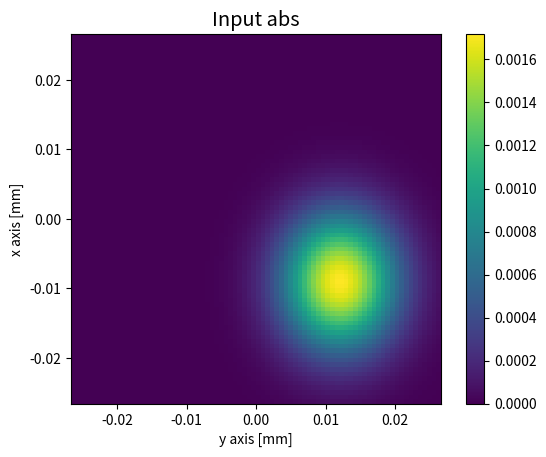
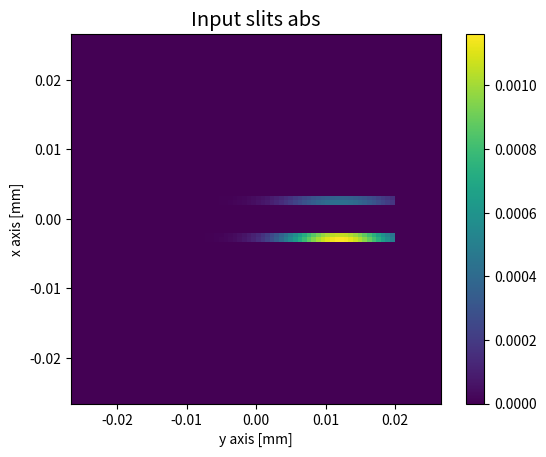
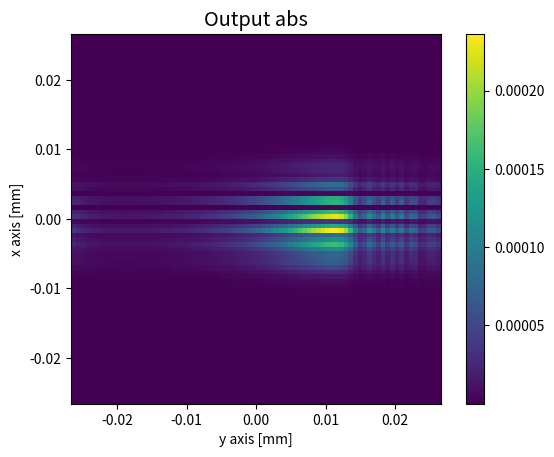
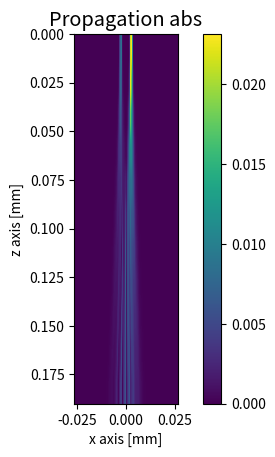

Python code for these plots, in order:
import numpy as np
import random
import math
import time
from typing import Tuple, Optional
import matplotlib.pyplot as plt

# Physical constants
mu0 = 2.0e-7 * np.pi    # free space magnetic permeability [Vs/Am]
c0  = 2.99792458e+8     # free space light speed [m/s]
h_bar    = 0.5*1.054*10**-34
epsilon0 = 1.0 / (mu0 * c0**2)         # free space permittivity [As/Vm]
eta0     = np.sqrt(mu0 / epsilon0)     # free space impedance [ohm]

# Physical parameters
n = 1.0                 # refractive index of the medium
L0 = 532e-7             # wave function specific space length [m]
Lx, Ly = L0, L0
Lz = 532e-8            # wave function specific space length in z direction [m]
lambda0 = 532e-9        # free space wavelength [m]
propagation_distance = 0.19e-3  # propagation distance [m]

# Derived parameters
k0 = 2*np.pi / lambda0       	       # free space wavenumber [m-1]
k  = n * k0                            # medium wavenumber [m-1]

# Computational domain parameters
N = 80                 # number of spatial points
Nx, Ny, Nz = N, N, N   # number of spatial points in x, y, z directions
stepN = 10             # number of temporal points
seam_width_pixels = 2
seam1_pos = round(1.8*Nx/4)
seam2_pos = round(2.2*Nx/4)


def get_gaussian_wave_packet(N3, L3, r3, k3, sigma3) -> np.ndarray:
    # parameters
    Nx, Ny, Nz = N3
    Lx, Ly, Lz = L3
    x0, y0, z0 = r3
    kx, ky, kz = k3
    sigma_x, sigma_y, sigma_z = sigma3

    # define one dimension wave function
    def one_dimension_wave_func(X, x0, k, sigma):
        constant = 1/math.sqrt(sigma*math.sqrt(math.pi))
        return constant * np.exp(-((X-x0)**2)/(2*sigma**2)) * np.exp(1j*k*X)

    # 3d grid
    x = np.linspace(-Lx/2, Lx/2, Nx)
    y = np.linspace(-Ly/2, Ly/2, Ny)
    z = np.linspace(-Lz/2, Lz/2, Nz)
    X, Y, Z = np.meshgrid(x, y, z)

    # 3d wave function
    wave = one_dimension_wave_func(X, x0, kx, sigma_x) * \
            one_dimension_wave_func(Y, y0, ky, sigma_y) * \
            one_dimension_wave_func(Z, z0, kz, sigma_z)
    wave = np.stack((wave.real, wave.imag), axis=-1)

    return wave

def get_slits_mask(N2, seam1_pos, seam2_pos, seam_width_pixels):

    # N2 = (Nx, Ny)
    Nx, _ = N2
    # 第一個狹縫
    S1w_s = seam1_pos - round(seam_width_pixels/2)
    S1w_e = seam1_pos + round(seam_width_pixels/2)
    # 第二個狹縫
    S2w_s = seam2_pos - round(seam_width_pixels/2)
    S2w_e = seam2_pos + round(seam_width_pixels/2)
    # 狹縫高度起始位置
    Hs = round(0.5*Ny/4)
    He = round(3.5*Ny/4)

    # 製作狹縫
    matrix = np.zeros(N2, dtype=int)
    matrix[S1w_s:S1w_e, Hs:He] = 1
    matrix[S2w_s:S2w_e, Hs:He] = 1

    return matrix

def propagate(Input: np.ndarray,
                L3: Tuple[float, float, float],
                k: float,
                stepN: int,
                propagation_distance: float,
                index_potential: Optional[np.ndarray] = None,
                absorbing_boundary: bool = True,
                paraxial: bool = True) -> np.ndarray:
    assert Input.ndim == 4, "Input.ndim must be 4"
    assert Input.shape[3] == 2, "Input.shape must be equal to (Nx, Ny, Nz, 2)"
    assert stepN > 0, "stepN must be greater than 0"
    assert len(L3) == 3, "L3 must be (Lx, Ly, Lz)"

    # parameters
    Nx, Ny, Nz, _ = Input.shape
    Lx, Ly, Lz = L3
    dx = Lx / Nx  # discretization step in x
    dy = Ly / Ny  # discretization step in y
    dz = Lz / Nz  # discretization step in z
    z_step = propagation_distance / stepN

    # wave vector discretization
    dkx = 2*np.pi / Lx
    dky = 2*np.pi / Ly
    kx = dkx * np.concatenate((np.arange(0,Nx/2,1), np.arange(-Nx/2,0,1)))   # spatial frequencies vector in the x direction (swapped)                                                         # discretization in the spatial spectral domain along the y direction
    ky = dky * np.concatenate((np.arange(0,Ny/2,1), np.arange(-Ny/2,0,1)))   # spatial frequencies vector in the y direction (swapped)
    [Kx, Ky] = np.meshgrid(kx, ky)
    K2 = np.multiply(Kx,Kx) + np.multiply(Ky,Ky)    # Here we define some variable so that we don't need to compute them again and again

    # index potential
    if index_potential is None:
        index_potential = np.ones((Nx, Ny), dtype=float)
    else:
        assert index_potential.shape == (Nx, Ny), "V.shape must be equal to (Nx, Ny)"

    # Absorbing boundary
    if absorbing_boundary:
        x = dx * np.arange(-Nx/2,Nx/2,1)  # normalized x dimension vector
        y = dy * np.arange(-Ny/2,Ny/2,1)  # normalized x dimension vector
        [X, Y] = np.meshgrid(x, y)
        super_gaussian = np.exp(-((X / (0.9*Lx/(2*np.sqrt(np.log(2)))) )**20 + (Y / (0.9*Ly/(2*np.sqrt(np.log(2)))) )**20))
    else:
        super_gaussian = None

    # convert the input to complex wave form
    phi0 = Input[:,:,:,0] + 1j * Input[:,:,:,1]

    # initialize the output
    Output = np.array(np.zeros((stepN+1,Nx,Ny,Nz,2), dtype=float))

    # Propagation
    for Layer in range(Nz):
        u0 = phi0[:,:,Layer]
        if absorbing_boundary:
            u0 = u0 * super_gaussian
        fields = np.zeros((stepN+1, Nx, Ny), dtype=complex)
        fields[0] = u0
        for step_i in range(1, stepN+1):
            if paraxial:
                ## paraxial
                u1 = np.fft.ifft2(np.fft.fft2(u0) * np.exp(-1j * K2 / (2*k) * 0.5 * z_step))	# First linear half step
                u2 = u1 * np.exp(1j * z_step * (index_potential))                               # Refraction step
                u3 = np.fft.ifft2(np.fft.fft2(u2) * np.exp(-1j * K2 / (2*k) * 0.5 * z_step))	# Second linear step
            else:
                ## Nonparaxial code
                u1 = np.fft.ifft2(np.fft.fft2(u0) * np.exp(-1j * K2 * 0.5 * z_step / (k + np.sqrt(k**2 - K2))))
                u2 = u1 * np.exp(1j * z_step * (index_potential))
                u3 = np.fft.ifft2(np.fft.fft2(u2) * np.exp(-1j * K2 * 0.5 * z_step / (k + np.sqrt(k**2 - K2))))

            ## Absorbing boundary
            u0 = u3
            if absorbing_boundary:
                u0 = u0 * super_gaussian

            ## Save to the field
            fields[step_i] = u0
        # Save this layer
        Output[:,:,:,Layer,0] = np.real(fields)
        Output[:,:,:,Layer,1] = np.imag(fields)

    return Output

def get_wave_pair(stepN) -> Tuple[np.ndarray, np.ndarray]:
    # 調製參數
    x0 = random.uniform(-Lx/3, Lx/3)      # x方向波包中心位置
    y0 = random.uniform(-Ly/3, Ly/3)      # y方向波包中心位置
    z0 = random.uniform(-Lz/3, Lz/3)      # z方向波包中心位置
    r3 = (x0, y0, z0)
    theta = random.uniform(0, np.pi/2) # 波包動量與z軸夾角
    phi = random.uniform(0, 2*np.pi)      # 波包動量在xy平面旋轉角度
    kx = k * np.sin(theta) * np.cos(phi)  # x方向波數
    ky = k * np.sin(theta) * np.sin(phi)  # y方向波數
    kz = k * np.cos(theta)                # z方向波數
    k3 = (kx, ky, kz)
    sigma_x = random.uniform(Lx/8, 2*Lx/10)    # 高斯分佈標準差
    sigma_y = random.uniform(Ly/8, 2*Ly/10)    # 高斯分佈標準差
    sigma_z = random.uniform(Lz/8, 2*Lz/10)    # 高斯分佈標準差
    sigma3 = (sigma_x, sigma_y, sigma_z)

    # 計算波包
    N3 = (Nx, Ny, Nz)
    L3 = (Lx, Ly, Lz)
    Input = get_gaussian_wave_packet(N3, L3, r3, k3, sigma3)

    # 加上夾縫遮罩
    slit_mask = get_slits_mask((Nx, Ny), seam1_pos, seam2_pos, seam_width_pixels)
    slit_mask = slit_mask.reshape((Nx, Ny, 1, 1))
    slit_mask = np.tile(slit_mask, (1, 1, Nz, 2))
    Slit_input = Input * slit_mask

    # 計算傳遞
    Output = propagate(Slit_input, L3, k, stepN, propagation_distance/10, paraxial=False, absorbing_boundary=True)

    # Normalize the intensity
    dx = Lx / Nx
    dy = Ly / Ny
    dz = Lz / Nz
    norm_factor = math.sqrt(dx * dy * dz)
    Input = Input * norm_factor
    Output = Output * norm_factor

    return Input, Output

def main():
    # 設定種子
    seed = 0
    np.random.seed(seed)
    random.seed(seed)

    # 計算波包與傳遞
    t_start = time.time()
    Input, Output = get_wave_pair(stepN)
    t_end = time.time()
    print(f"time elapsed: {t_end-t_start:.2f} seconds")

    # convert wave form to intensity
    Input_intensity = Input[:,:,:,0]**2 + Input[:,:,:,1]**2
    Output_intensity = Output[:,:,:,:,0]**2 + Output[:,:,:,:,1]**2
    print(f"Input shape: {Input.shape}")
    print(f"Input sum: {np.sum(Input_intensity)}")
    print(f"Output shape: {Output.shape}")
    print(f"Output sum: {np.sum(Output_intensity[-1])}")

    # 畫出波包與傳遞後的波包
    fig_dpi = 80
    plt.figure(dpi = fig_dpi)
    input_yx_intensity = np.sum(Input_intensity, axis=2)
    plt.imshow(input_yx_intensity, extent=[-Ly/2*1e3,Ly/2*1e3,-Lx/2*1e3,Lx/2*1e3])
    plt.colorbar()
    plt.xlabel('y axis [mm]')
    plt.ylabel('x axis [mm]')
    plt.title('Input abs', fontsize='x-large')
    plt.show()
    plt.savefig('Input.png')

    plt.figure(dpi = fig_dpi)
    output_yx_intensity = np.sum(Output_intensity, axis=3)
    plt.imshow(output_yx_intensity[0], extent=[-Ly/2*1e3,Ly/2*1e3,-Lx/2*1e3,Lx/2*1e3])
    plt.colorbar()
    plt.xlabel('y axis [mm]')
    plt.ylabel('x axis [mm]')
    plt.title('Input slits abs', fontsize='x-large')
    plt.show()
    plt.savefig('Input_slits.png')

    plt.figure(dpi = fig_dpi)
    plt.imshow(output_yx_intensity[-1], extent=[-Ly/2*1e3,Ly/2*1e3,-Lx/2*1e3,Lx/2*1e3])
    plt.colorbar()
    plt.xlabel('y axis [mm]')
    plt.ylabel('x axis [mm]')
    plt.title('Output abs', fontsize='x-large')
    plt.show()
    plt.savefig('Output.png')

    plt.figure(dpi = fig_dpi)
    output_xp_intensity = np.sum(Output_intensity, axis=(2,3))
    plt.imshow(output_xp_intensity, extent=[-Lx/2*1e3,Lx/2*1e3,propagation_distance*1e3,0])
    plt.colorbar()
    plt.xlabel('x axis [mm]')
    plt.ylabel('z axis [mm]')
    plt.title('Propagation abs', fontsize='x-large')
    plt.show()
    plt.savefig('Propagation.png')

    print('Finish')


if __name__ == '__main__':
    main()